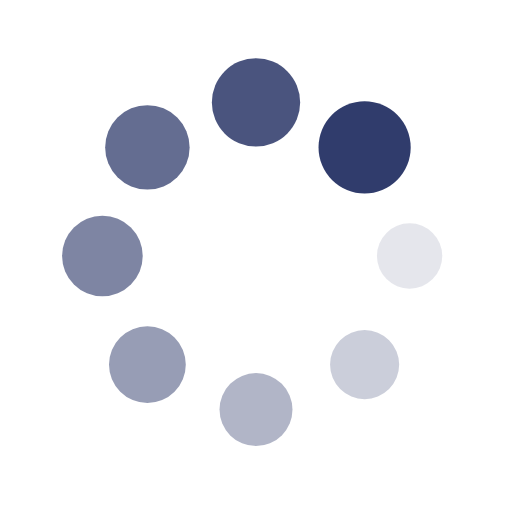
t = 0.00 s
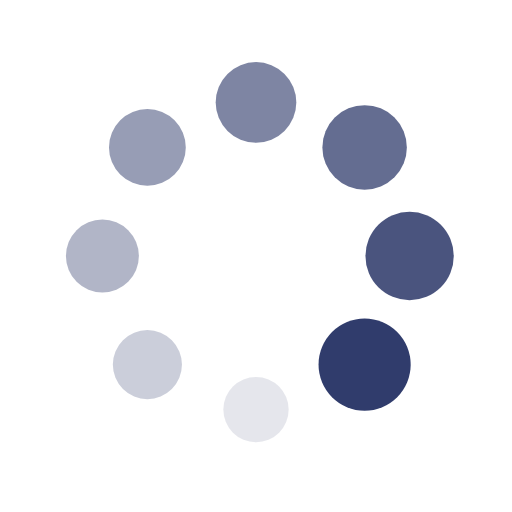
t = 0.25 s
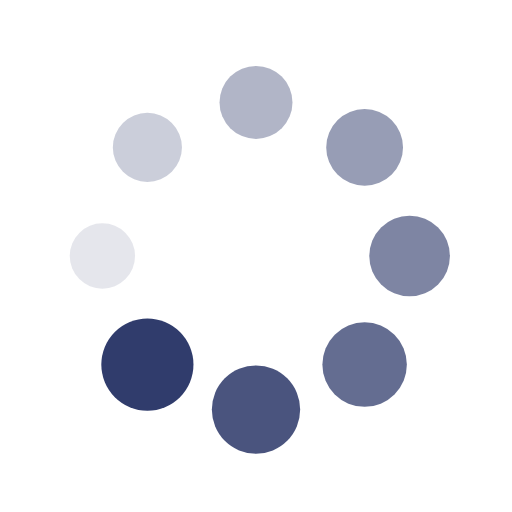
t = 0.50 s
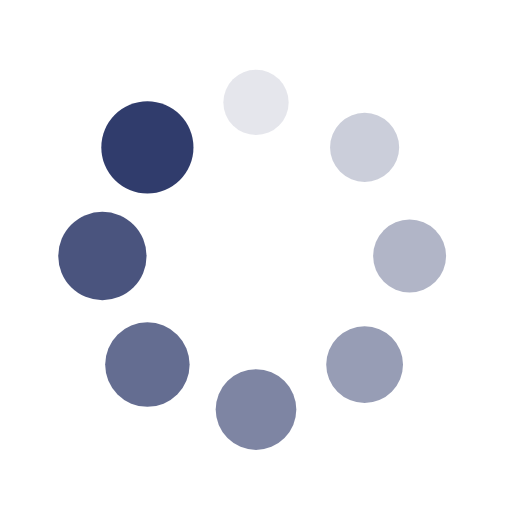
t = 0.75 s

The animated SVG that drew these frames (rendered in a browser with its animation timeline set to each time). Animation: 16 SMIL elements (animate=8,animateTransform=8); one cycle of 1.00 s, repeats indefinitely.

<svg xmlns="http://www.w3.org/2000/svg" style="margin:auto;background:transparent;display:block;shape-rendering:auto" width="200" height="200" viewBox="0 0 100 100" preserveAspectRatio="xMidYMid"><g transform="translate(80 50)"><circle r="6" fill="#303c6c"><animateTransform attributeName="transform" type="scale" begin="-0.875s" values="1.5 1.5;1 1" keyTimes="0;1" dur="1s" repeatCount="indefinite"/><animate attributeName="fill-opacity" keyTimes="0;1" dur="1s" repeatCount="indefinite" values="1;0" begin="-0.875s"/></circle></g><g transform="rotate(45 -50.355 121.569)"><circle r="6" fill="#303c6c" fill-opacity=".875"><animateTransform attributeName="transform" type="scale" begin="-0.75s" values="1.5 1.5;1 1" keyTimes="0;1" dur="1s" repeatCount="indefinite"/><animate attributeName="fill-opacity" keyTimes="0;1" dur="1s" repeatCount="indefinite" values="1;0" begin="-0.75s"/></circle></g><g transform="rotate(90 -15 65)"><circle r="6" fill="#303c6c" fill-opacity=".75"><animateTransform attributeName="transform" type="scale" begin="-0.625s" values="1.5 1.5;1 1" keyTimes="0;1" dur="1s" repeatCount="indefinite"/><animate attributeName="fill-opacity" keyTimes="0;1" dur="1s" repeatCount="indefinite" values="1;0" begin="-0.625s"/></circle></g><g transform="rotate(135 -.355 41.569)"><circle r="6" fill="#303c6c" fill-opacity=".625"><animateTransform attributeName="transform" type="scale" begin="-0.5s" values="1.5 1.5;1 1" keyTimes="0;1" dur="1s" repeatCount="indefinite"/><animate attributeName="fill-opacity" keyTimes="0;1" dur="1s" repeatCount="indefinite" values="1;0" begin="-0.5s"/></circle></g><g transform="rotate(180 10 25)"><circle r="6" fill="#303c6c" fill-opacity=".5"><animateTransform attributeName="transform" type="scale" begin="-0.375s" values="1.5 1.5;1 1" keyTimes="0;1" dur="1s" repeatCount="indefinite"/><animate attributeName="fill-opacity" keyTimes="0;1" dur="1s" repeatCount="indefinite" values="1;0" begin="-0.375s"/></circle></g><g transform="rotate(-135 20.355 8.431)"><circle r="6" fill="#303c6c" fill-opacity=".375"><animateTransform attributeName="transform" type="scale" begin="-0.25s" values="1.5 1.5;1 1" keyTimes="0;1" dur="1s" repeatCount="indefinite"/><animate attributeName="fill-opacity" keyTimes="0;1" dur="1s" repeatCount="indefinite" values="1;0" begin="-0.25s"/></circle></g><g transform="rotate(-90 35 -15)"><circle r="6" fill="#303c6c" fill-opacity=".25"><animateTransform attributeName="transform" type="scale" begin="-0.125s" values="1.5 1.5;1 1" keyTimes="0;1" dur="1s" repeatCount="indefinite"/><animate attributeName="fill-opacity" keyTimes="0;1" dur="1s" repeatCount="indefinite" values="1;0" begin="-0.125s"/></circle></g><g transform="rotate(-45 70.355 -71.569)"><circle r="6" fill="#303c6c" fill-opacity=".125"><animateTransform attributeName="transform" type="scale" begin="0s" values="1.5 1.5;1 1" keyTimes="0;1" dur="1s" repeatCount="indefinite"/><animate attributeName="fill-opacity" keyTimes="0;1" dur="1s" repeatCount="indefinite" values="1;0" begin="0s"/></circle></g></svg>
